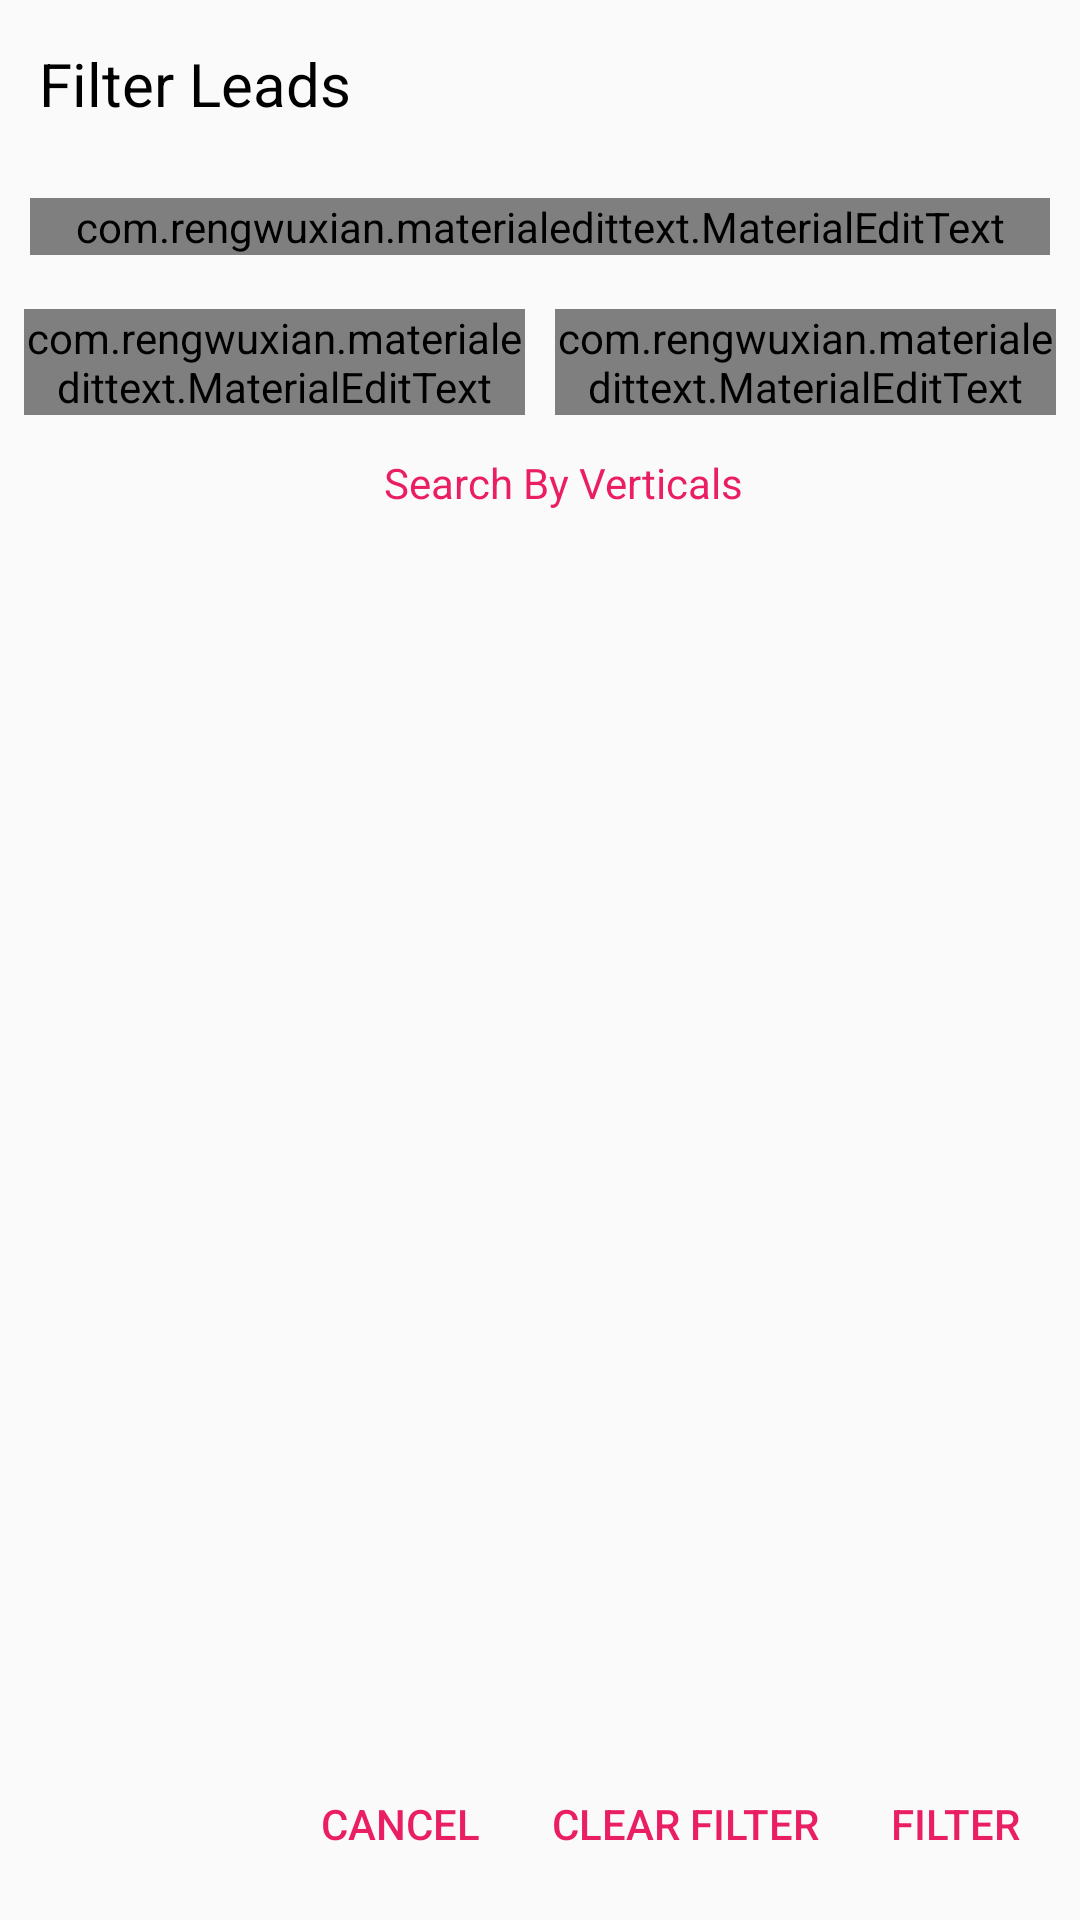

Produce the Android XML layout that renders to this screen, including the resource entries it uses.
<!-- AndroidManifest.xml: application theme AppTheme -->
<!-- res/layout/dialog_filter_commission.xml -->
<?xml version="1.0" encoding="utf-8"?>
<RelativeLayout xmlns:android="http://schemas.android.com/apk/res/android"
    xmlns:app="http://schemas.android.com/apk/res-auto"
    android:layout_width="match_parent"
    android:layout_height="wrap_content"
    android:gravity="center"
    android:orientation="vertical">

    <RelativeLayout
        android:layout_alignParentTop="true"
        android:id="@+id/toolbar"
        android:layout_width="match_parent"
        android:layout_height="?attr/actionBarSize">

        <TextView
            android:layout_width="wrap_content"
            android:layout_height="wrap_content"
            android:layout_centerVertical="true"
            android:layout_gravity="left"
            android:layout_marginLeft="@dimen/std_margin"
            android:padding="@dimen/small_margin"
            android:text="@string/filter_leads"
            android:textColor="@color/black"
            android:textSize="@dimen/medium_large_text_size" />
    </RelativeLayout>

    <ScrollView
        android:id="@+id/scrollView"
        android:layout_below="@id/toolbar"
        android:layout_width="match_parent"
        android:layout_height="wrap_content">

        <LinearLayout
            android:layout_width="match_parent"
            android:layout_height="wrap_content"
            android:gravity="center"
            android:orientation="vertical">

            <com.rengwuxian.materialedittext.MaterialEditText
                android:id="@+id/edtKeyword"
                android:layout_width="match_parent"
                android:layout_height="wrap_content"
                android:layout_margin="@dimen/margin_10"
                android:hint="@string/hint_keyword"
                android:inputType="text"
                android:textSize="@dimen/small_normal_text_size"
                app:met_baseColor="@color/colorPrimary"
                app:met_floatingLabel="highlight"
                app:met_primaryColor="@color/primaryTextColor"
                app:met_textColorHint="@color/colorPrimary" />

            <LinearLayout
                android:layout_width="match_parent"
                android:layout_height="wrap_content"
                android:layout_margin="@dimen/std_margin"
                android:orientation="horizontal"
                android:weightSum="2">

                <com.rengwuxian.materialedittext.MaterialEditText
                    android:id="@+id/editStartDate"
                    android:layout_width="match_parent"
                    android:layout_height="wrap_content"
                    android:layout_marginRight="@dimen/small_margin"
                    android:layout_weight="1"
                    android:focusable="false"
                    android:hint="Start Date"
                    android:inputType="text"
                    android:textSize="@dimen/small_normal_text_size"
                    app:met_baseColor="@color/colorPrimary"
                    app:met_floatingLabel="highlight"
                    app:met_primaryColor="@color/primaryTextColor"
                    app:met_textColorHint="@color/colorPrimary" />

                <com.rengwuxian.materialedittext.MaterialEditText
                    android:id="@+id/editEndDate"
                    android:layout_width="match_parent"
                    android:layout_height="wrap_content"
                    android:layout_marginLeft="@dimen/small_margin"
                    android:layout_weight="1"
                    android:focusable="false"
                    android:hint="End Date"
                    android:inputType="text"
                    android:textSize="@dimen/small_normal_text_size"
                    app:met_baseColor="@color/colorPrimary"
                    app:met_floatingLabel="highlight"
                    app:met_primaryColor="@color/primaryTextColor"
                    app:met_textColorHint="@color/colorPrimary" />
            </LinearLayout>


            <TextView
                android:layout_width="wrap_content"
                android:layout_height="wrap_content"
                android:layout_centerVertical="true"
                android:layout_gravity="center"
                android:layout_marginLeft="@dimen/std_margin"
                android:padding="@dimen/small_margin"
                android:text="@string/search_verticals"
                android:textColor="@color/colorAccent"
                android:textSize="@dimen/small_normal_text_size" />

            <include
                android:id="@+id/verticalList"
                layout="@layout/vertical_items_checklist" />

        </LinearLayout>
    </ScrollView>

    <LinearLayout
        android:layout_alignParentBottom="true"
        android:layout_width="match_parent"
        android:layout_height="wrap_content"
        android:layout_margin="@dimen/std_margin"
        android:gravity="right">

        <android.support.v7.widget.AppCompatButton
            android:id="@+id/btnCancel"
            style="?attr/buttonBarButtonStyle"
            android:layout_width="wrap_content"
            android:layout_height="wrap_content"
            android:text="Cancel" />

        <android.support.v7.widget.AppCompatButton
            android:id="@+id/btnClearFilter"
            style="?attr/buttonBarButtonStyle"
            android:layout_width="wrap_content"
            android:layout_height="wrap_content"
            android:text="Clear Filter" />

        <android.support.v7.widget.AppCompatButton
            android:id="@+id/btnFilter"
            style="?attr/buttonBarButtonStyle"
            android:layout_width="wrap_content"
            android:layout_height="wrap_content"
            android:text="Filter" />
    </LinearLayout>
</RelativeLayout>
<!-- res/layout/vertical_items_checklist.xml (included above) -->
<?xml version="1.0" encoding="utf-8"?>
<LinearLayout xmlns:android="http://schemas.android.com/apk/res/android"
    android:layout_width="match_parent"
    android:layout_height="wrap_content"
    android:orientation="vertical">

    <LinearLayout
        android:id="@+id/linearVerticalCheckListRow1"
        android:layout_width="match_parent"
        android:layout_gravity="center"
        android:gravity="left"
        android:weightSum="2"
        android:layout_margin="@dimen/margin_10"
        android:orientation="horizontal"
        android:layout_height="wrap_content">

        
    </LinearLayout>

    <LinearLayout
        android:id="@+id/linearVerticalCheckListRow2"
        android:layout_margin="@dimen/margin_10"
        android:layout_gravity="center"
        android:gravity="left"
        android:weightSum="2"
        android:orientation="horizontal"
        android:layout_width="match_parent"
        android:layout_height="wrap_content">

        
    </LinearLayout>

    <LinearLayout
        android:id="@+id/linearVerticalCheckListRow3"
        android:layout_margin="@dimen/margin_10"
        android:layout_width="match_parent"
        android:layout_gravity="center"
        android:gravity="left"
        android:weightSum="2"
        android:orientation="horizontal"
        android:layout_height="wrap_content">

        
    </LinearLayout>
</LinearLayout>
<!-- resources referenced by this layout -->
<resources>
  <color name="black">#000</color>
  <color name="colorAccent">#E91E63</color>
  <color name="colorPrimary">#2c3e50</color>
  <color name="primaryTextColor">#E91E63</color>
  <dimen name="margin_10">10dp</dimen>
  <dimen name="medium_large_text_size">20sp</dimen>
  <dimen name="small_margin">5dp</dimen>
  <dimen name="small_normal_text_size">14sp</dimen>
  <dimen name="std_margin">8dp</dimen>
  <string name="auto_finance">Auto Finance</string>
  <string name="auto_insurance">Auto Insurance</string>
  <string name="filter_leads">Filter Leads</string>
  <string name="health_insurance">Health Insurance</string>
  <string name="hint_keyword">Search By Reference Contact Name or Number</string>
  <string name="home_insurance">Home Insurance</string>
  <string name="life_insurance">Life Insurance</string>
  <string name="new_car">New Car</string>
  <string name="search_verticals">Search By Verticals</string>
  <style name="AppTheme" parent="Theme.AppCompat.Light.NoActionBar">
          
          <item name="colorPrimary">@color/colorPrimary</item>
          <item name="colorPrimaryDark">@color/colorPrimary</item>
          <item name="colorAccent">@color/colorAccent</item>
          <item name="android:windowActionBar">false</item>
      </style>
</resources>
